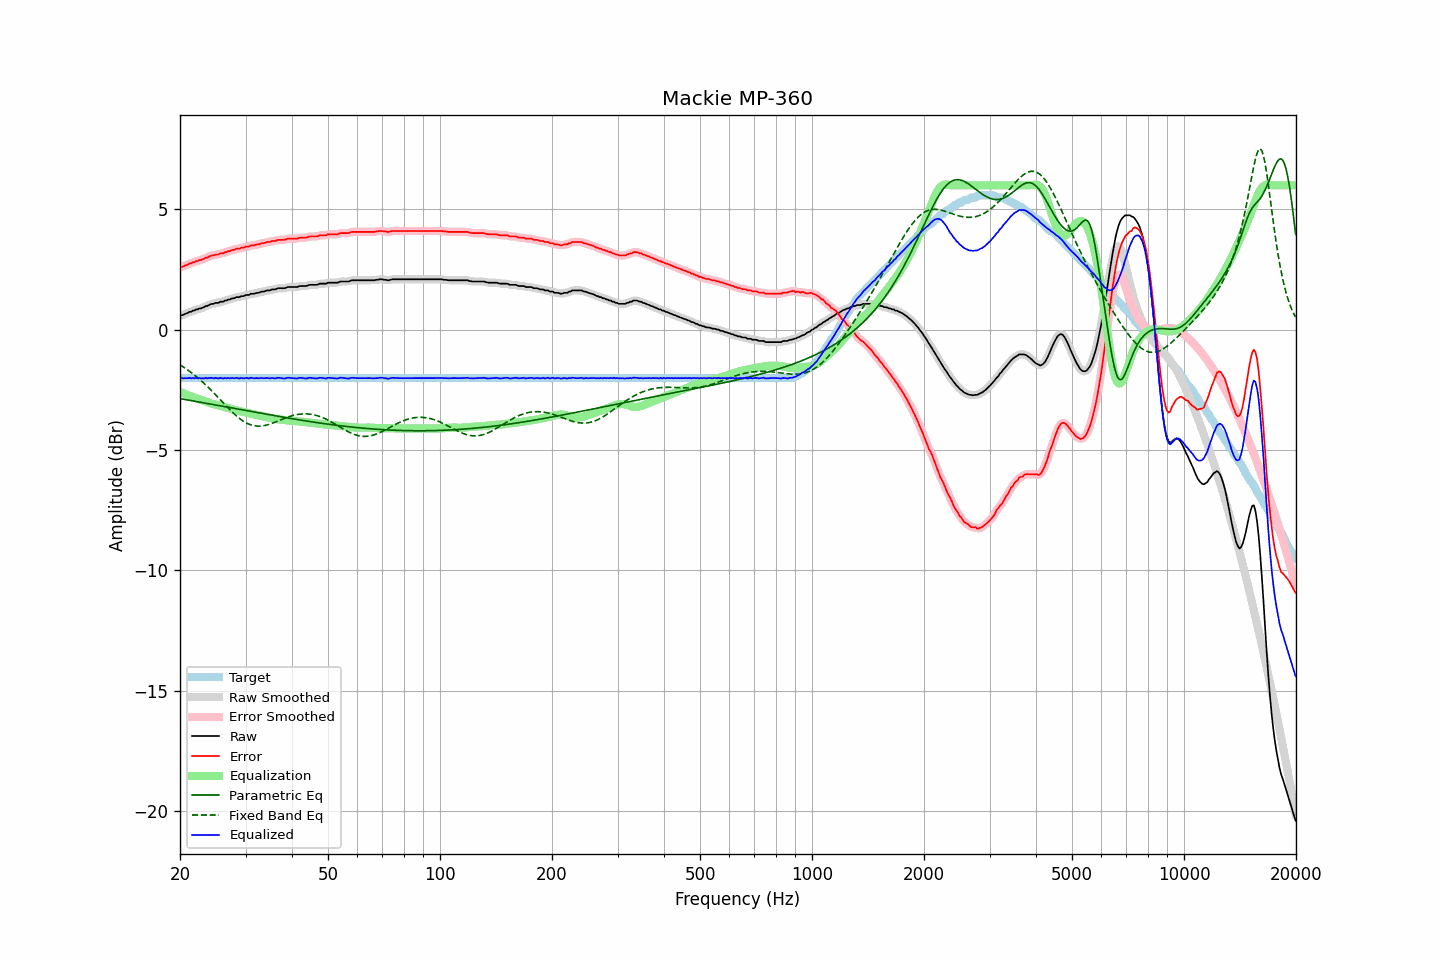

Data behind this chart, as committed beside it:
frequency, raw, error, smoothed, error_smoothed, equalization, parametric_eq, fixed_band_eq, equalized_raw, equalized_smoothed, target
20.00, 0.58, 2.59, 0.58, 2.59, -2.58, -2.86, -1.46, -2.01, -2.00, -2.01
20.20, 0.61, 2.62, 0.60, 2.61, -2.61, -2.87, -1.50, -2.00, -2.01, -2.01
20.40, 0.62, 2.63, 0.62, 2.63, -2.64, -2.89, -1.54, -2.02, -2.02, -2.01
20.61, 0.65, 2.67, 0.65, 2.66, -2.67, -2.90, -1.59, -2.01, -2.02, -2.01
20.81, 0.68, 2.69, 0.68, 2.69, -2.69, -2.91, -1.63, -2.02, -2.01, -2.01
21.02, 0.71, 2.72, 0.71, 2.72, -2.72, -2.92, -1.68, -2.01, -2.01, -2.01
21.23, 0.75, 2.76, 0.74, 2.75, -2.74, -2.93, -1.73, -2.00, -2.01, -2.01
21.44, 0.75, 2.76, 0.76, 2.77, -2.77, -2.95, -1.78, -2.02, -2.01, -2.01
21.66, 0.79, 2.81, 0.79, 2.80, -2.79, -2.96, -1.83, -2.00, -2.01, -2.01
21.87, 0.80, 2.81, 0.81, 2.82, -2.82, -2.97, -1.88, -2.02, -2.01, -2.01
22.09, 0.85, 2.86, 0.84, 2.85, -2.84, -2.98, -1.94, -1.99, -2.00, -2.01
22.31, 0.85, 2.86, 0.85, 2.86, -2.86, -2.99, -1.99, -2.02, -2.01, -2.01
22.54, 0.88, 2.90, 0.88, 2.89, -2.88, -3.01, -2.05, -2.00, -2.01, -2.01
22.76, 0.89, 2.90, 0.89, 2.90, -2.91, -3.02, -2.11, -2.02, -2.02, -2.01
22.99, 0.92, 2.93, 0.92, 2.93, -2.93, -3.03, -2.17, -2.02, -2.01, -2.01
23.22, 0.94, 2.95, 0.94, 2.95, -2.96, -3.04, -2.23, -2.02, -2.02, -2.01
23.45, 0.99, 3.00, 0.97, 2.98, -2.98, -3.05, -2.29, -2.00, -2.01, -2.01
23.69, 0.99, 3.00, 1.00, 3.01, -3.01, -3.07, -2.36, -2.02, -2.01, -2.01
23.92, 1.03, 3.04, 1.03, 3.04, -3.03, -3.08, -2.42, -2.01, -2.00, -2.01
24.16, 1.06, 3.07, 1.05, 3.06, -3.05, -3.09, -2.49, -2.00, -2.01, -2.01
24.40, 1.08, 3.09, 1.07, 3.08, -3.08, -3.10, -2.56, -2.00, -2.00, -2.01
24.65, 1.08, 3.09, 1.09, 3.10, -3.10, -3.12, -2.63, -2.02, -2.01, -2.01
24.89, 1.12, 3.13, 1.10, 3.11, -3.11, -3.13, -2.69, -2.00, -2.01, -2.01
25.14, 1.12, 3.13, 1.12, 3.13, -3.13, -3.14, -2.76, -2.01, -2.01, -2.01
25.39, 1.12, 3.13, 1.14, 3.15, -3.14, -3.15, -2.83, -2.03, -2.01, -2.01
25.65, 1.17, 3.18, 1.14, 3.15, -3.16, -3.16, -2.91, -2.00, -2.02, -2.01
25.91, 1.17, 3.18, 1.17, 3.18, -3.18, -3.18, -2.98, -2.01, -2.01, -2.01
26.16, 1.17, 3.18, 1.18, 3.19, -3.19, -3.19, -3.05, -2.03, -2.01, -2.01
26.43, 1.21, 3.23, 1.20, 3.21, -3.21, -3.20, -3.12, -2.00, -2.01, -2.01
26.69, 1.22, 3.23, 1.22, 3.23, -3.23, -3.21, -3.19, -2.02, -2.01, -2.01
26.96, 1.25, 3.27, 1.25, 3.26, -3.26, -3.23, -3.26, -2.00, -2.01, -2.01
27.23, 1.26, 3.27, 1.27, 3.28, -3.28, -3.24, -3.32, -2.02, -2.01, -2.01
27.50, 1.30, 3.31, 1.29, 3.30, -3.30, -3.25, -3.39, -2.00, -2.01, -2.01
27.77, 1.31, 3.32, 1.31, 3.32, -3.31, -3.26, -3.45, -2.01, -2.01, -2.01
28.05, 1.32, 3.33, 1.33, 3.34, -3.33, -3.27, -3.52, -2.02, -2.00, -2.01
28.33, 1.36, 3.37, 1.34, 3.35, -3.35, -3.29, -3.57, -1.99, -2.01, -2.01
28.62, 1.36, 3.37, 1.36, 3.37, -3.37, -3.30, -3.63, -2.01, -2.01, -2.01
28.90, 1.36, 3.37, 1.37, 3.38, -3.38, -3.31, -3.69, -2.03, -2.01, -2.01
29.19, 1.40, 3.41, 1.38, 3.39, -3.40, -3.32, -3.74, -2.00, -2.02, -2.01
29.48, 1.40, 3.41, 1.40, 3.41, -3.41, -3.34, -3.78, -2.02, -2.01, -2.01
29.78, 1.41, 3.42, 1.42, 3.43, -3.43, -3.35, -3.82, -2.02, -2.01, -2.01
30.08, 1.44, 3.46, 1.43, 3.44, -3.44, -3.36, -3.86, -2.00, -2.02, -2.01
30.38, 1.45, 3.46, 1.45, 3.46, -3.46, -3.37, -3.90, -2.01, -2.01, -2.01
30.68, 1.45, 3.46, 1.47, 3.48, -3.47, -3.38, -3.93, -2.03, -2.01, -2.01
30.99, 1.49, 3.51, 1.48, 3.49, -3.49, -3.40, -3.95, -1.99, -2.01, -2.01
31.30, 1.50, 3.51, 1.49, 3.50, -3.50, -3.41, -3.97, -2.01, -2.01, -2.01
31.61, 1.50, 3.51, 1.51, 3.52, -3.51, -3.42, -3.99, -2.02, -2.01, -2.01
31.93, 1.52, 3.53, 1.51, 3.52, -3.53, -3.43, -4.00, -2.01, -2.02, -2.01
32.24, 1.54, 3.55, 1.53, 3.54, -3.54, -3.44, -4.00, -2.01, -2.02, -2.01
32.57, 1.54, 3.55, 1.55, 3.56, -3.56, -3.46, -4.01, -2.02, -2.01, -2.01
32.89, 1.57, 3.58, 1.56, 3.57, -3.57, -3.47, -4.00, -2.01, -2.01, -2.01
33.22, 1.59, 3.60, 1.58, 3.59, -3.59, -3.48, -4.00, -2.00, -2.01, -2.01
33.55, 1.59, 3.60, 1.60, 3.61, -3.60, -3.49, -3.99, -2.02, -2.01, -2.01
33.89, 1.61, 3.62, 1.61, 3.62, -3.62, -3.50, -3.97, -2.01, -2.01, -2.01
34.23, 1.64, 3.65, 1.62, 3.63, -3.63, -3.52, -3.96, -2.00, -2.01, -2.01
34.57, 1.64, 3.65, 1.64, 3.65, -3.65, -3.53, -3.94, -2.01, -2.01, -2.01
34.92, 1.64, 3.65, 1.65, 3.66, -3.66, -3.54, -3.92, -2.02, -2.01, -2.01
35.27, 1.67, 3.69, 1.66, 3.67, -3.67, -3.55, -3.90, -2.00, -2.01, -2.01
35.62, 1.68, 3.69, 1.67, 3.68, -3.69, -3.56, -3.87, -2.01, -2.02, -2.01
35.97, 1.68, 3.69, 1.69, 3.70, -3.70, -3.57, -3.84, -2.02, -2.01, -2.01
... 635 more rows
